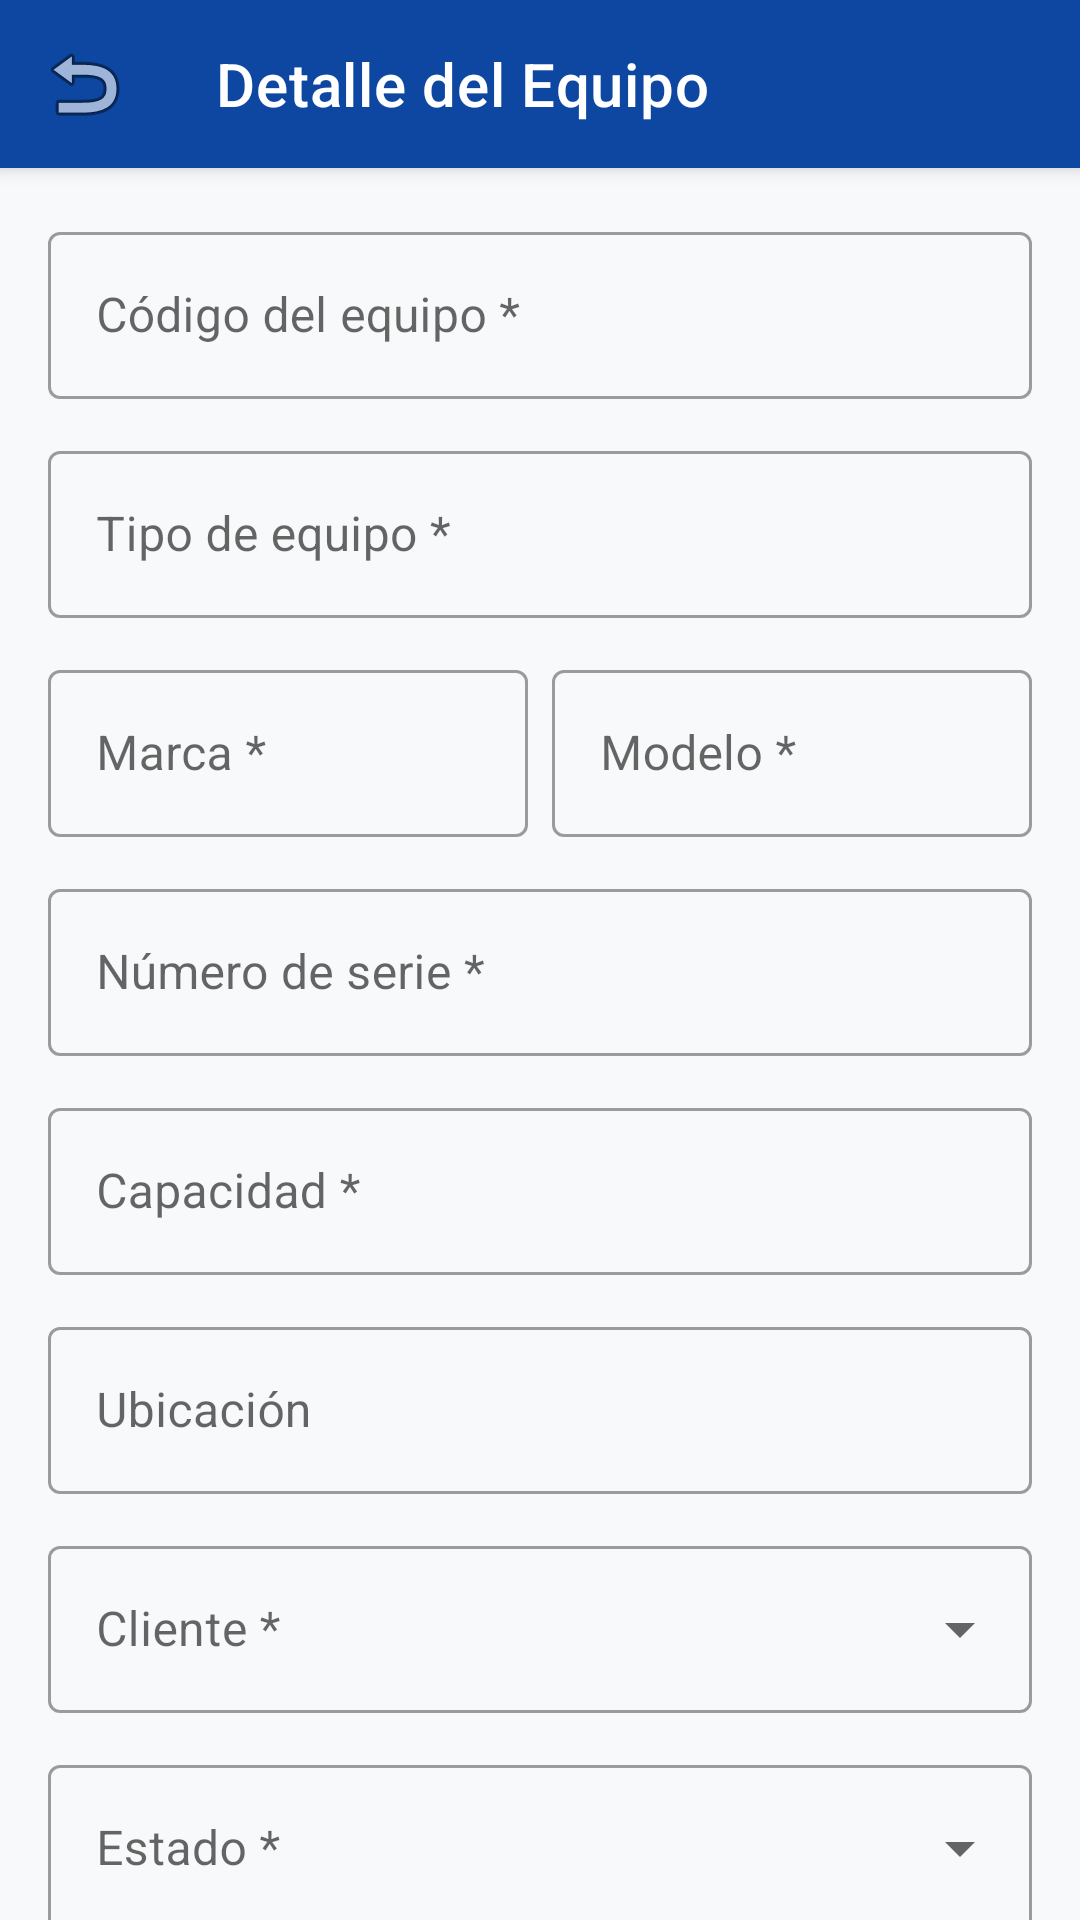

The Android layout XML behind this screen, and the referenced resources:
<!-- AndroidManifest.xml: application theme Theme.ClimaTrack -->
<!-- res/layout/activity_equipment_detail.xml -->
<?xml version="1.0" encoding="utf-8"?>
<androidx.coordinatorlayout.widget.CoordinatorLayout xmlns:android="http://schemas.android.com/apk/res/android"
    xmlns:app="http://schemas.android.com/apk/res-auto"
    xmlns:tools="http://schemas.android.com/tools"
    android:layout_width="match_parent"
    android:layout_height="match_parent"
    android:background="#F8F9FA"
    tools:context=".activities.EquipmentDetailActivity">

    <com.google.android.material.appbar.AppBarLayout
        android:layout_width="match_parent"
        android:layout_height="wrap_content"
        android:elevation="0dp">

        <com.google.android.material.appbar.MaterialToolbar
            android:id="@+id/toolbarEquipDetail"
            android:layout_width="match_parent"
            android:layout_height="?attr/actionBarSize"
            android:background="@color/primary"
            app:navigationIcon="@android:drawable/ic_menu_revert"
            app:title="Detalle del Equipo"
            app:titleTextColor="@color/white" />
    </com.google.android.material.appbar.AppBarLayout>

    <androidx.core.widget.NestedScrollView
        android:layout_width="match_parent"
        android:layout_height="match_parent"
        app:layout_behavior="@string/appbar_scrolling_view_behavior">

        <LinearLayout
            android:layout_width="match_parent"
            android:layout_height="wrap_content"
            android:orientation="vertical"
            android:padding="16dp">

            <com.google.android.material.textfield.TextInputLayout
                android:id="@+id/tilEquipCode"
                style="@style/Widget.MaterialComponents.TextInputLayout.OutlinedBox"
                android:layout_width="match_parent"
                android:layout_height="wrap_content"
                android:layout_marginBottom="12dp"
                android:hint="Código del equipo *">
                <com.google.android.material.textfield.TextInputEditText
                    android:id="@+id/etEquipCode"
                    android:layout_width="match_parent"
                    android:layout_height="wrap_content" />
            </com.google.android.material.textfield.TextInputLayout>

            <com.google.android.material.textfield.TextInputLayout
                android:id="@+id/tilEquipType"
                style="@style/Widget.MaterialComponents.TextInputLayout.OutlinedBox"
                android:layout_width="match_parent"
                android:layout_height="wrap_content"
                android:layout_marginBottom="12dp"
                android:hint="Tipo de equipo *">
                <com.google.android.material.textfield.TextInputEditText
                    android:id="@+id/etEquipType"
                    android:layout_width="match_parent"
                    android:layout_height="wrap_content" />
            </com.google.android.material.textfield.TextInputLayout>

            <LinearLayout
                android:layout_width="match_parent"
                android:layout_height="wrap_content"
                android:orientation="horizontal"
                android:weightSum="2">
                <com.google.android.material.textfield.TextInputLayout
                    android:id="@+id/tilEquipBrand"
                    style="@style/Widget.MaterialComponents.TextInputLayout.OutlinedBox"
                    android:layout_width="0dp"
                    android:layout_height="wrap_content"
                    android:layout_weight="1"
                    android:layout_marginEnd="8dp"
                    android:layout_marginBottom="12dp"
                    android:hint="Marca *">
                    <com.google.android.material.textfield.TextInputEditText
                        android:id="@+id/etEquipBrand"
                        android:layout_width="match_parent"
                        android:layout_height="wrap_content" />
                </com.google.android.material.textfield.TextInputLayout>

                <com.google.android.material.textfield.TextInputLayout
                    android:id="@+id/tilEquipModel"
                    style="@style/Widget.MaterialComponents.TextInputLayout.OutlinedBox"
                    android:layout_width="0dp"
                    android:layout_height="wrap_content"
                    android:layout_weight="1"
                    android:layout_marginBottom="12dp"
                    android:hint="Modelo *">
                    <com.google.android.material.textfield.TextInputEditText
                        android:id="@+id/etEquipModel"
                        android:layout_width="match_parent"
                        android:layout_height="wrap_content" />
                </com.google.android.material.textfield.TextInputLayout>
            </LinearLayout>

            <com.google.android.material.textfield.TextInputLayout
                android:id="@+id/tilEquipSerial"
                style="@style/Widget.MaterialComponents.TextInputLayout.OutlinedBox"
                android:layout_width="match_parent"
                android:layout_height="wrap_content"
                android:layout_marginBottom="12dp"
                android:hint="Número de serie *">
                <com.google.android.material.textfield.TextInputEditText
                    android:id="@+id/etEquipSerial"
                    android:layout_width="match_parent"
                    android:layout_height="wrap_content" />
            </com.google.android.material.textfield.TextInputLayout>

            <com.google.android.material.textfield.TextInputLayout
                android:id="@+id/tilEquipCapacity"
                style="@style/Widget.MaterialComponents.TextInputLayout.OutlinedBox"
                android:layout_width="match_parent"
                android:layout_height="wrap_content"
                android:layout_marginBottom="12dp"
                android:hint="Capacidad *">
                <com.google.android.material.textfield.TextInputEditText
                    android:id="@+id/etEquipCapacity"
                    android:layout_width="match_parent"
                    android:layout_height="wrap_content" />
            </com.google.android.material.textfield.TextInputLayout>

            <com.google.android.material.textfield.TextInputLayout
                android:id="@+id/tilEquipLocation"
                style="@style/Widget.MaterialComponents.TextInputLayout.OutlinedBox"
                android:layout_width="match_parent"
                android:layout_height="wrap_content"
                android:layout_marginBottom="12dp"
                android:hint="Ubicación">
                <com.google.android.material.textfield.TextInputEditText
                    android:id="@+id/etEquipLocation"
                    android:layout_width="match_parent"
                    android:layout_height="wrap_content" />
            </com.google.android.material.textfield.TextInputLayout>

            <com.google.android.material.textfield.TextInputLayout
                android:id="@+id/tilEquipClient"
                style="@style/Widget.MaterialComponents.TextInputLayout.OutlinedBox.ExposedDropdownMenu"
                android:layout_width="match_parent"
                android:layout_height="wrap_content"
                android:layout_marginBottom="12dp"
                android:hint="Cliente *">
                <AutoCompleteTextView
                    android:id="@+id/actvEquipClient"
                    android:layout_width="match_parent"
                    android:layout_height="wrap_content"
                    android:inputType="none" />
            </com.google.android.material.textfield.TextInputLayout>

            <com.google.android.material.textfield.TextInputLayout
                android:id="@+id/tilEquipStatus"
                style="@style/Widget.MaterialComponents.TextInputLayout.OutlinedBox.ExposedDropdownMenu"
                android:layout_width="match_parent"
                android:layout_height="wrap_content"
                android:layout_marginBottom="24dp"
                android:hint="Estado *">
                <AutoCompleteTextView
                    android:id="@+id/actvEquipStatus"
                    android:layout_width="match_parent"
                    android:layout_height="wrap_content"
                    android:inputType="none" />
            </com.google.android.material.textfield.TextInputLayout>

            <com.google.android.material.button.MaterialButton
                android:id="@+id/btnSaveEquip"
                android:layout_width="match_parent"
                android:layout_height="56dp"
                android:layout_marginBottom="12dp"
                android:text="GUARDAR EQUIPO"
                android:textSize="16sp"
                android:textStyle="bold"
                app:cornerRadius="8dp" />

            <com.google.android.material.button.MaterialButton
                android:id="@+id/btnDeleteEquip"
                style="@style/Widget.MaterialComponents.Button.TextButton"
                android:layout_width="match_parent"
                android:layout_height="56dp"
                android:layout_marginBottom="32dp"
                android:text="ELIMINAR EQUIPO"
                android:textColor="@color/status_error"
                android:visibility="gone"
                tools:visibility="visible" />

        </LinearLayout>
    </androidx.core.widget.NestedScrollView>

</androidx.coordinatorlayout.widget.CoordinatorLayout>
<!-- resources referenced by this layout -->
<resources>
  <color name="primary">#0D47A1</color>
  <color name="status_error">#D32F2F</color>
  <color name="white">#FFFFFFFF</color>
  <style name="Theme.ClimaTrack" parent="Base.Theme.ClimaTrack" />
  <style name="Base.Theme.ClimaTrack" parent="Theme.MaterialComponents.DayNight.NoActionBar">
          
          <item name="colorPrimary">@color/primary</item>
          <item name="colorPrimaryVariant">@color/primary_dark</item>
          <item name="colorOnPrimary">@color/white</item>
          <item name="colorSecondary">@color/accent</item>
          <item name="android:statusBarColor">@color/primary</item>
      </style>
  <color name="primary_dark">#002171</color>
  <color name="accent">#2196F3</color>
</resources>
